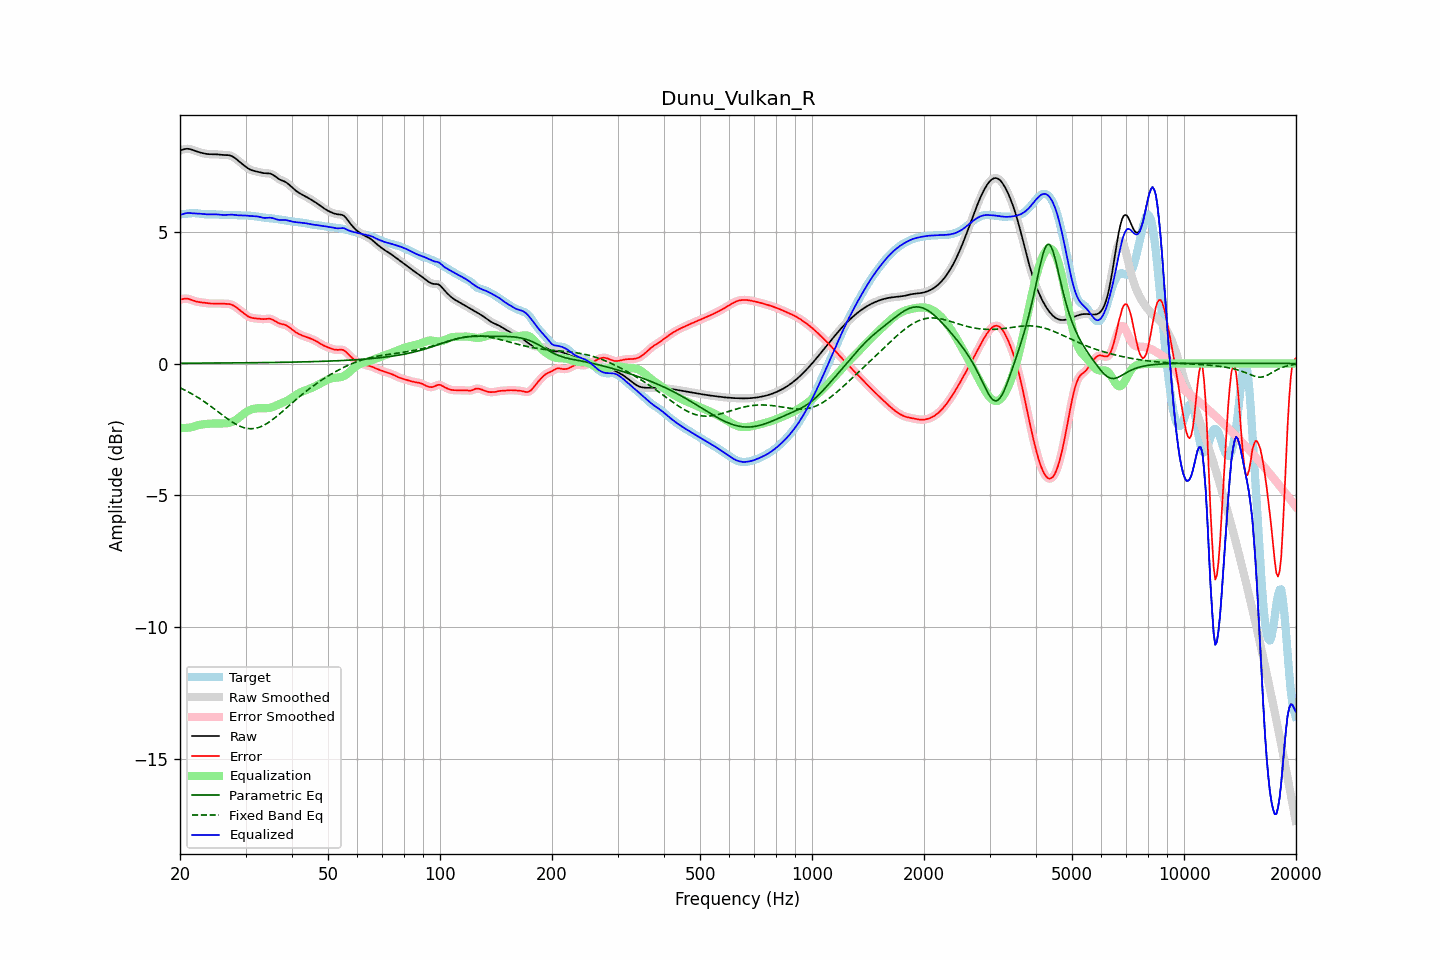

Source data for this figure (header and first rows):
frequency, raw, error, smoothed, error_smoothed, equalization, parametric_eq, fixed_band_eq, equalized_raw, equalized_smoothed, target
20.00, 8.09, 2.42, 8.08, 2.42, -2.45, 0.01, -0.92, 5.64, 5.64, 5.66
20.20, 8.11, 2.44, 8.11, 2.44, -2.45, 0.01, -0.95, 5.66, 5.66, 5.67
20.40, 8.12, 2.45, 8.13, 2.46, -2.45, 0.01, -0.98, 5.67, 5.68, 5.67
20.61, 8.14, 2.47, 8.14, 2.46, -2.45, 0.01, -1.01, 5.70, 5.69, 5.68
20.81, 8.15, 2.47, 8.15, 2.47, -2.44, 0.01, -1.04, 5.71, 5.71, 5.69
21.02, 8.15, 2.46, 8.15, 2.46, -2.44, 0.01, -1.07, 5.71, 5.71, 5.69
21.23, 8.14, 2.44, 8.14, 2.44, -2.43, 0.01, -1.10, 5.71, 5.71, 5.70
21.44, 8.13, 2.42, 8.12, 2.42, -2.42, 0.01, -1.14, 5.71, 5.71, 5.71
21.66, 8.10, 2.39, 8.10, 2.40, -2.40, 0.01, -1.17, 5.70, 5.70, 5.71
21.87, 8.08, 2.37, 8.08, 2.37, -2.38, 0.01, -1.21, 5.70, 5.70, 5.71
22.09, 8.06, 2.35, 8.06, 2.36, -2.36, 0.01, -1.24, 5.70, 5.70, 5.70
22.31, 8.04, 2.34, 8.04, 2.34, -2.35, 0.01, -1.28, 5.69, 5.69, 5.70
22.54, 8.02, 2.33, 8.02, 2.33, -2.33, 0.01, -1.32, 5.69, 5.69, 5.69
22.76, 8.00, 2.32, 8.00, 2.32, -2.32, 0.02, -1.36, 5.68, 5.68, 5.68
22.99, 7.99, 2.31, 7.99, 2.31, -2.31, 0.02, -1.40, 5.68, 5.68, 5.67
23.22, 7.97, 2.31, 7.97, 2.31, -2.30, 0.02, -1.44, 5.67, 5.67, 5.67
23.45, 7.96, 2.30, 7.96, 2.30, -2.30, 0.02, -1.49, 5.67, 5.67, 5.67
23.69, 7.95, 2.29, 7.95, 2.29, -2.29, 0.02, -1.53, 5.66, 5.66, 5.66
23.92, 7.95, 2.28, 7.95, 2.28, -2.29, 0.02, -1.57, 5.66, 5.66, 5.67
24.16, 7.94, 2.28, 7.94, 2.28, -2.28, 0.02, -1.62, 5.66, 5.66, 5.67
24.40, 7.94, 2.28, 7.94, 2.28, -2.28, 0.02, -1.66, 5.66, 5.66, 5.67
24.65, 7.94, 2.28, 7.94, 2.28, -2.28, 0.02, -1.71, 5.67, 5.67, 5.66
24.89, 7.94, 2.28, 7.94, 2.28, -2.28, 0.02, -1.75, 5.67, 5.66, 5.66
25.14, 7.94, 2.28, 7.94, 2.28, -2.28, 0.02, -1.80, 5.66, 5.66, 5.66
25.39, 7.93, 2.28, 7.93, 2.28, -2.28, 0.02, -1.85, 5.66, 5.66, 5.65
25.65, 7.93, 2.28, 7.93, 2.28, -2.28, 0.02, -1.89, 5.65, 5.65, 5.65
25.91, 7.92, 2.27, 7.92, 2.27, -2.28, 0.02, -1.94, 5.64, 5.64, 5.65
26.16, 7.92, 2.27, 7.92, 2.27, -2.28, 0.02, -1.99, 5.64, 5.64, 5.65
26.43, 7.91, 2.27, 7.91, 2.27, -2.28, 0.02, -2.03, 5.64, 5.64, 5.64
26.69, 7.91, 2.27, 7.91, 2.27, -2.27, 0.02, -2.08, 5.64, 5.64, 5.65
26.96, 7.91, 2.26, 7.91, 2.26, -2.26, 0.02, -2.12, 5.65, 5.65, 5.65
27.23, 7.90, 2.26, 7.90, 2.25, -2.25, 0.02, -2.16, 5.65, 5.65, 5.64
27.50, 7.88, 2.24, 7.88, 2.24, -2.23, 0.02, -2.20, 5.65, 5.65, 5.64
27.77, 7.85, 2.21, 7.85, 2.21, -2.20, 0.02, -2.24, 5.65, 5.65, 5.64
28.05, 7.81, 2.18, 7.81, 2.17, -2.17, 0.02, -2.28, 5.64, 5.64, 5.64
28.33, 7.76, 2.13, 7.76, 2.13, -2.13, 0.02, -2.31, 5.63, 5.63, 5.63
28.62, 7.71, 2.09, 7.71, 2.09, -2.09, 0.02, -2.34, 5.63, 5.63, 5.63
28.90, 7.66, 2.04, 7.66, 2.04, -2.04, 0.03, -2.37, 5.62, 5.62, 5.62
29.19, 7.61, 1.99, 7.61, 1.99, -1.99, 0.03, -2.40, 5.62, 5.62, 5.62
29.48, 7.56, 1.94, 7.56, 1.94, -1.94, 0.03, -2.42, 5.62, 5.62, 5.62
29.78, 7.51, 1.89, 7.51, 1.89, -1.89, 0.03, -2.44, 5.62, 5.62, 5.62
30.08, 7.47, 1.85, 7.46, 1.85, -1.85, 0.03, -2.45, 5.62, 5.62, 5.62
30.38, 7.42, 1.80, 7.42, 1.80, -1.81, 0.03, -2.47, 5.61, 5.61, 5.62
30.68, 7.38, 1.77, 7.38, 1.77, -1.78, 0.03, -2.47, 5.60, 5.60, 5.61
30.99, 7.35, 1.74, 7.35, 1.74, -1.75, 0.03, -2.48, 5.60, 5.60, 5.61
31.30, 7.33, 1.73, 7.33, 1.73, -1.73, 0.03, -2.47, 5.60, 5.60, 5.60
31.61, 7.31, 1.72, 7.31, 1.72, -1.72, 0.03, -2.47, 5.59, 5.59, 5.59
31.93, 7.30, 1.71, 7.30, 1.71, -1.71, 0.03, -2.46, 5.59, 5.59, 5.59
32.24, 7.28, 1.71, 7.28, 1.71, -1.70, 0.03, -2.44, 5.59, 5.58, 5.58
32.57, 7.27, 1.70, 7.27, 1.70, -1.70, 0.03, -2.43, 5.57, 5.57, 5.57
32.89, 7.25, 1.69, 7.25, 1.69, -1.69, 0.03, -2.40, 5.56, 5.56, 5.56
33.22, 7.24, 1.69, 7.24, 1.69, -1.70, 0.03, -2.38, 5.54, 5.54, 5.55
33.55, 7.23, 1.68, 7.23, 1.69, -1.70, 0.04, -2.35, 5.53, 5.53, 5.54
33.89, 7.23, 1.69, 7.23, 1.69, -1.70, 0.04, -2.32, 5.53, 5.53, 5.54
34.23, 7.22, 1.70, 7.23, 1.70, -1.70, 0.04, -2.28, 5.53, 5.53, 5.53
34.57, 7.22, 1.70, 7.22, 1.70, -1.69, 0.04, -2.24, 5.53, 5.53, 5.52
34.92, 7.21, 1.70, 7.21, 1.70, -1.68, 0.04, -2.20, 5.54, 5.53, 5.52
35.27, 7.19, 1.68, 7.19, 1.68, -1.66, 0.04, -2.16, 5.53, 5.53, 5.51
35.62, 7.16, 1.65, 7.15, 1.65, -1.64, 0.04, -2.11, 5.52, 5.51, 5.50
35.97, 7.11, 1.62, 7.11, 1.62, -1.62, 0.04, -2.06, 5.50, 5.50, 5.50
... 635 more rows
